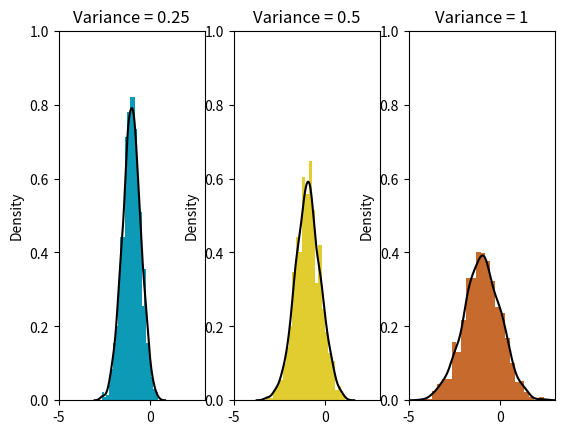

Reproduce this figure in Python.
import numpy
import matplotlib.pyplot as plt
import seaborn
from math import sqrt

mu = -1
variances = [0.25, 0.5, 1]
n = 1000
colors = ['#0D9AB6', '#E2CD30', '#C76A2D']
samples = []
for standardDeviation in map(sqrt, variances):
    samples.append(numpy.random.normal(mu, standardDeviation, n))

for i in range(3):
    plt.subplot(1, 3, i + 1)
    plt.xlim(-5, 3)
    plt.ylim(0, 1)
    plt.title('Variance = {0}'.format(variances[i]))
    seaborn.distplot(samples[i], color=colors[i], hist_kws={'alpha': 1}, kde_kws={'color': 'k'})
plt.plot()
plt.show()
